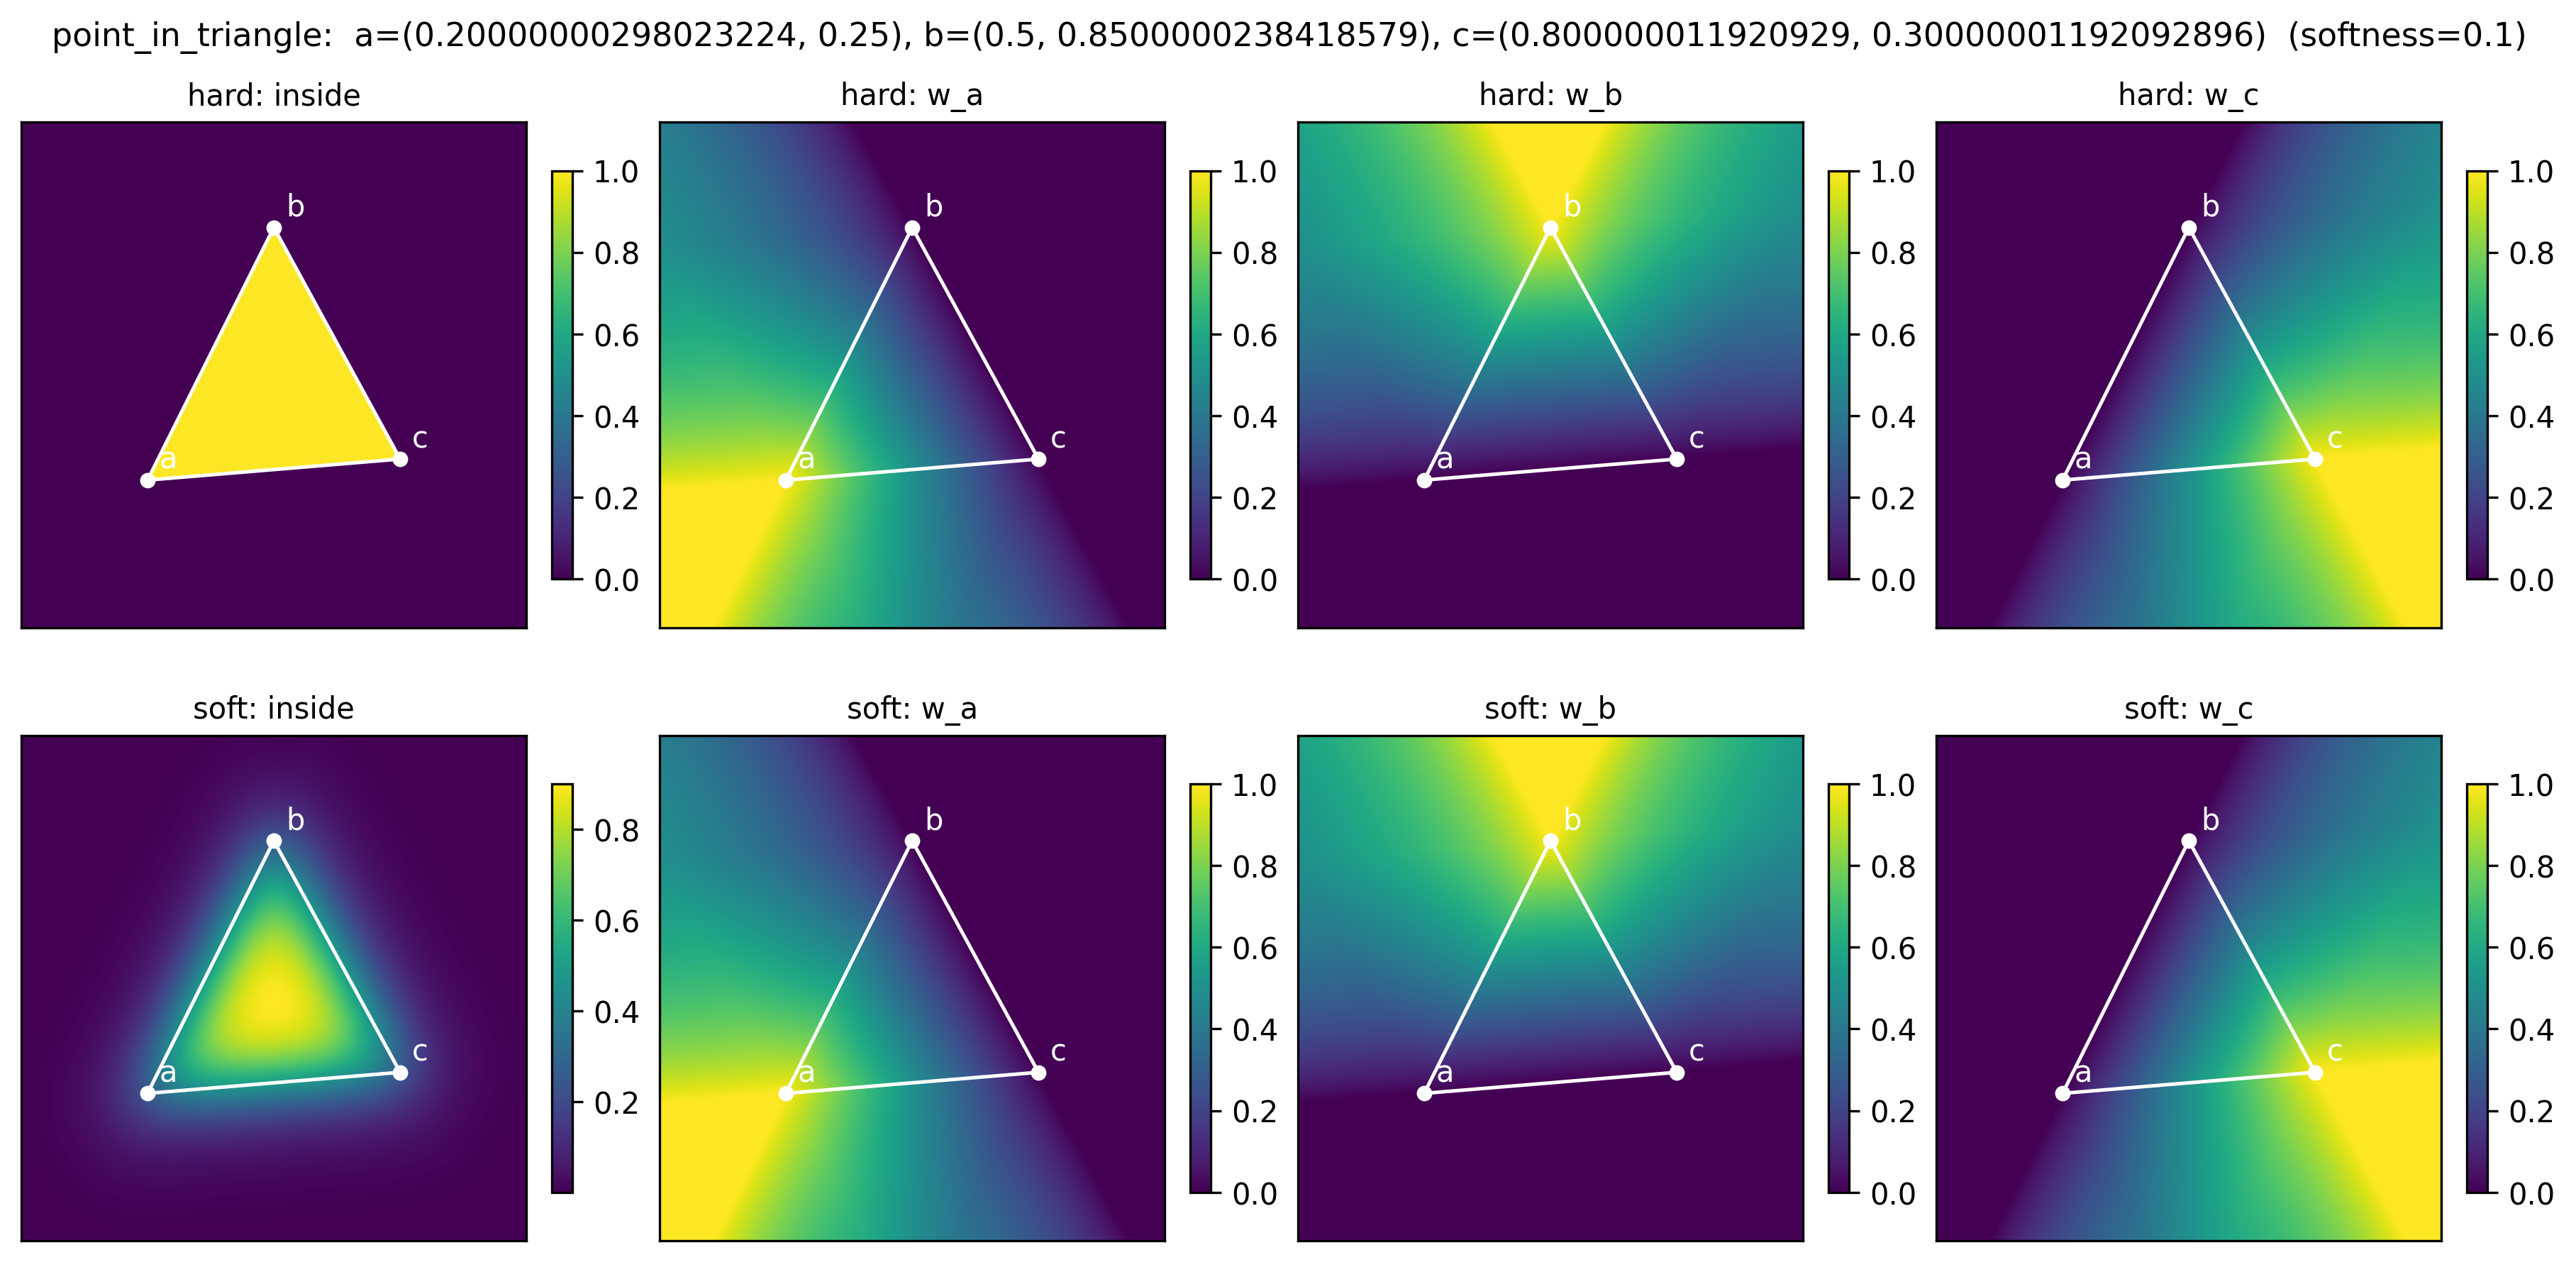

Recreate this plot in Python.
"""Visualise `point_in_triangle` over a 2D plane.

For a fixed triangle (a, b, c) and a dense grid of points p, plots the
four scalar fields returned by `point_in_triangle`: `inside`, `w_a`,
`w_b`, `w_c`. Top row is mode="hard", bottom row is mode="smooth"
at the chosen softness. The triangle edges are overlaid in white.
"""

import os
import matplotlib.pyplot as plt
import jax.numpy as jnp

import rasterizer as rf


def sweep(a, b, c, x_range, y_range, n, mode, softness):
    xs = jnp.linspace(x_range[0], x_range[1], n)
    ys = jnp.linspace(y_range[0], y_range[1], n)
    XX, YY = jnp.meshgrid(xs, ys, indexing="xy")
    p = jnp.stack([XX, YY], axis=-1)  # (n, n, 2)
    return rf.point_in_triangle(a, b, c, p, mode=mode, softness=softness)


def main():
    # Pick a triangle that fits comfortably in the [0, 1]^2 viewport.
    # `point_in_triangle` uses `signed_parallelogram_area >= 0`, which
    # accepts a clockwise winding in math (y-up) coordinates. Order the
    # vertices a -> b -> c clockwise so `inside` is non-zero inside.
    a = jnp.array([0.20, 0.25])
    b = jnp.array([0.50, 0.85])
    c = jnp.array([0.80, 0.30])
    #c = jnp.array([0.55, 0.83])

    # Sweep p over a slightly larger square so we can see extrapolation
    # outside the triangle as well.
    x_range = (-0.1, 1.1)
    y_range = (-0.1, 1.1)
    n = 400
    softness = 1e-1

    out_hard   = sweep(a, b, c, x_range, y_range, n, mode="hard",   softness=softness)
    out_smooth = sweep(a, b, c, x_range, y_range, n, mode="smooth", softness=softness)

    field_names = ["inside", "w_a", "w_b", "w_c"]
    rows = [("hard", out_hard), ("soft", out_smooth)]

    fig, axes = plt.subplots(
        2, 4,
        figsize=(4 * 3.0, 2 * 3.0),
        constrained_layout=True,
    )
    fig.suptitle(
        f"point_in_triangle:  a={tuple(float(v) for v in a)}, "
        f"b={tuple(float(v) for v in b)}, c={tuple(float(v) for v in c)}  "
        f"(softness={softness})",
        fontsize=11,
    )

    for row_idx, (mode_label, fields) in enumerate(rows):
        for col_idx, (name, field) in enumerate(zip(field_names, fields)):
            ax = axes[row_idx, col_idx]
            arr = jnp.asarray(field)
            vmin, vmax = float(jnp.min(arr)), float(jnp.max(arr))
            im = ax.imshow(
                arr,
                extent=(x_range[0], x_range[1], y_range[0], y_range[1]),
                origin="lower",
                cmap="viridis",
                vmin=vmin, vmax=vmax,
            )
            # Triangle outline.
            xs = [float(a[0]), float(b[0]), float(c[0]), float(a[0])]
            ys = [float(a[1]), float(b[1]), float(c[1]), float(a[1])]
            ax.plot(xs, ys, color="white", linewidth=1.2)
            ax.scatter([float(a[0])], [float(a[1])], color="white", s=18)
            ax.scatter([float(b[0])], [float(b[1])], color="white", s=18)
            ax.scatter([float(c[0])], [float(c[1])], color="white", s=18)
            ax.annotate("a", (float(a[0]), float(a[1])), color="white",
                        xytext=(4, 4), textcoords="offset points")
            ax.annotate("b", (float(b[0]), float(b[1])), color="white",
                        xytext=(4, 4), textcoords="offset points")
            ax.annotate("c", (float(c[0]), float(c[1])), color="white",
                        xytext=(4, 4), textcoords="offset points")

            ax.set_title(f"{mode_label}: {name}", fontsize=10)
            ax.set_xticks([])
            ax.set_yticks([])
            fig.colorbar(im, ax=ax, shrink=0.7)

    out_path = os.path.join(os.path.dirname(os.path.abspath(__file__)),
                            "point_in_triangle_viz.png")
    plt.savefig(out_path, dpi=300, bbox_inches="tight")
    print(f"Wrote {out_path}")


if __name__ == "__main__":
    main()
